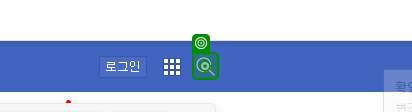
Workflow: 03.DT추출_반복문_네이버뉴스

Step 1: click on '뉴스'

Step 2: type "[currentText + "[k(Enter)]"]" into 'INPUT query' (no picture)

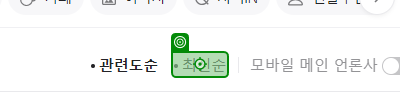
Step 3: click on '최신순'

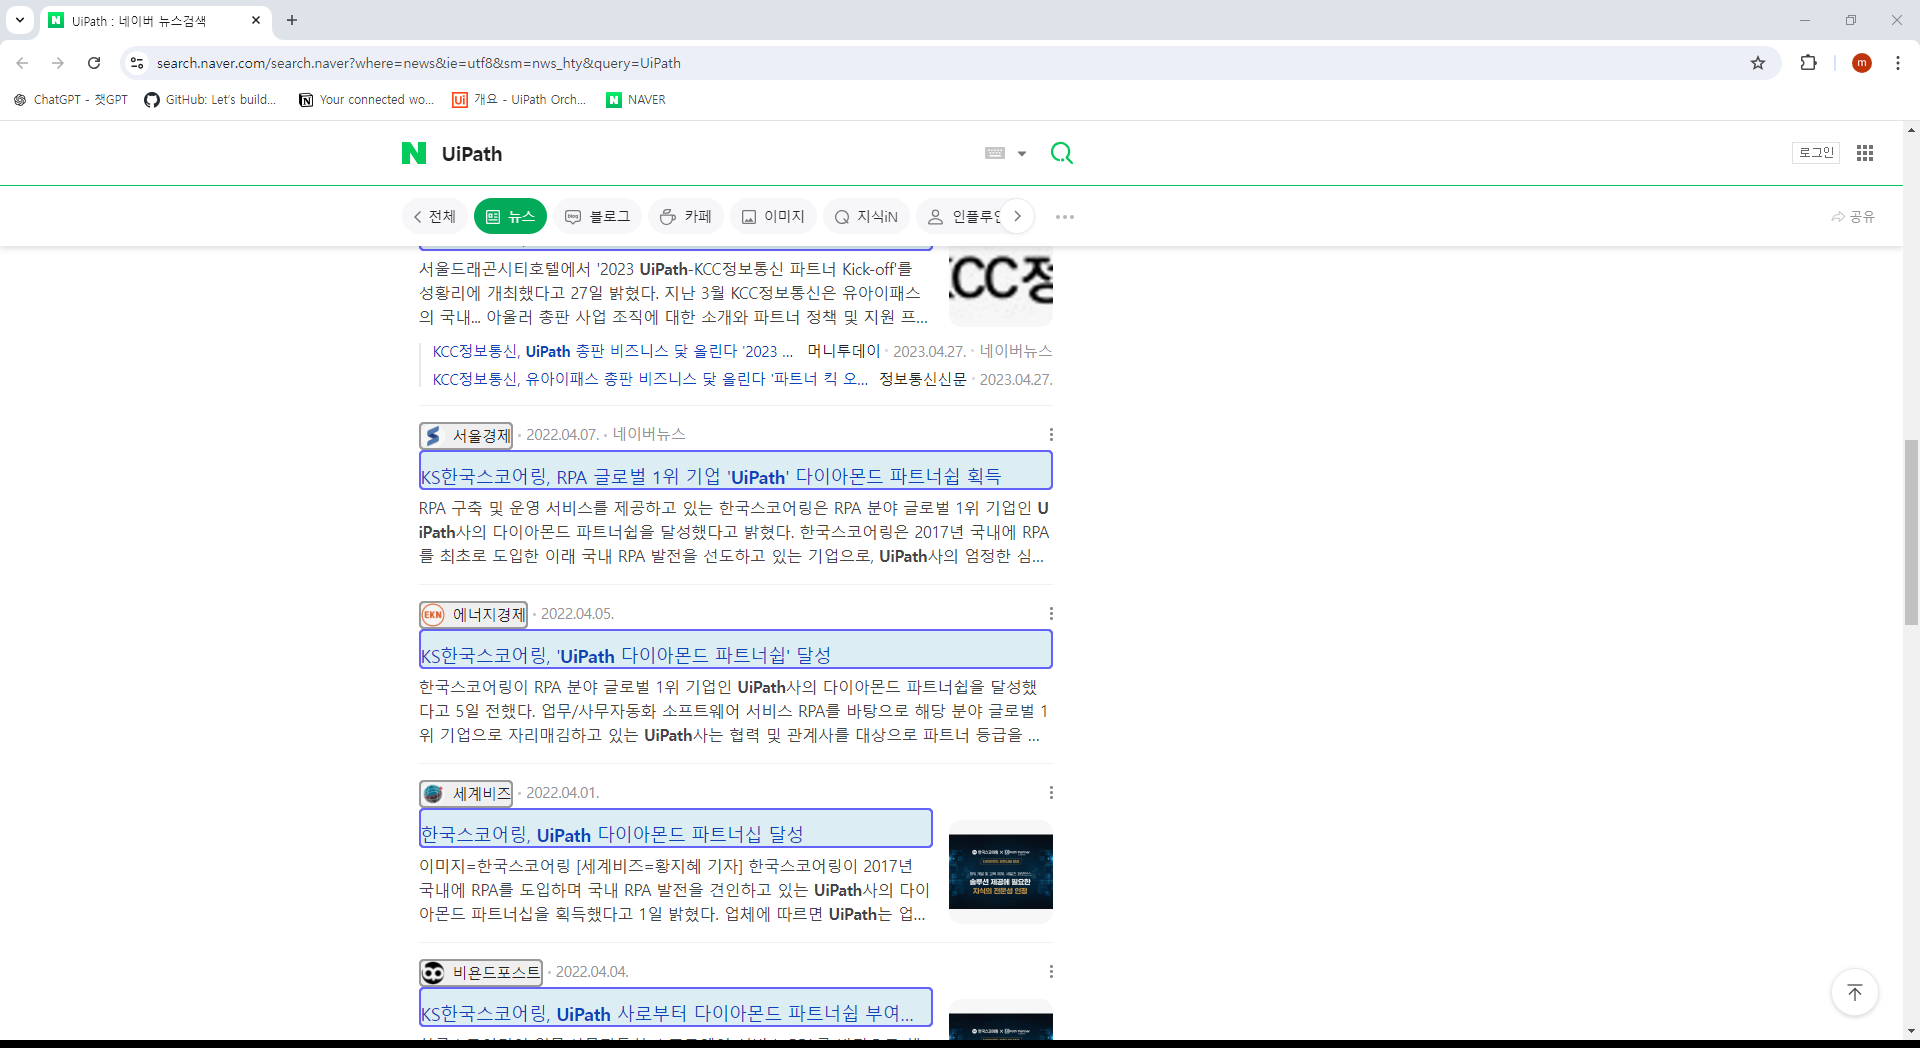
Step 4: get-text